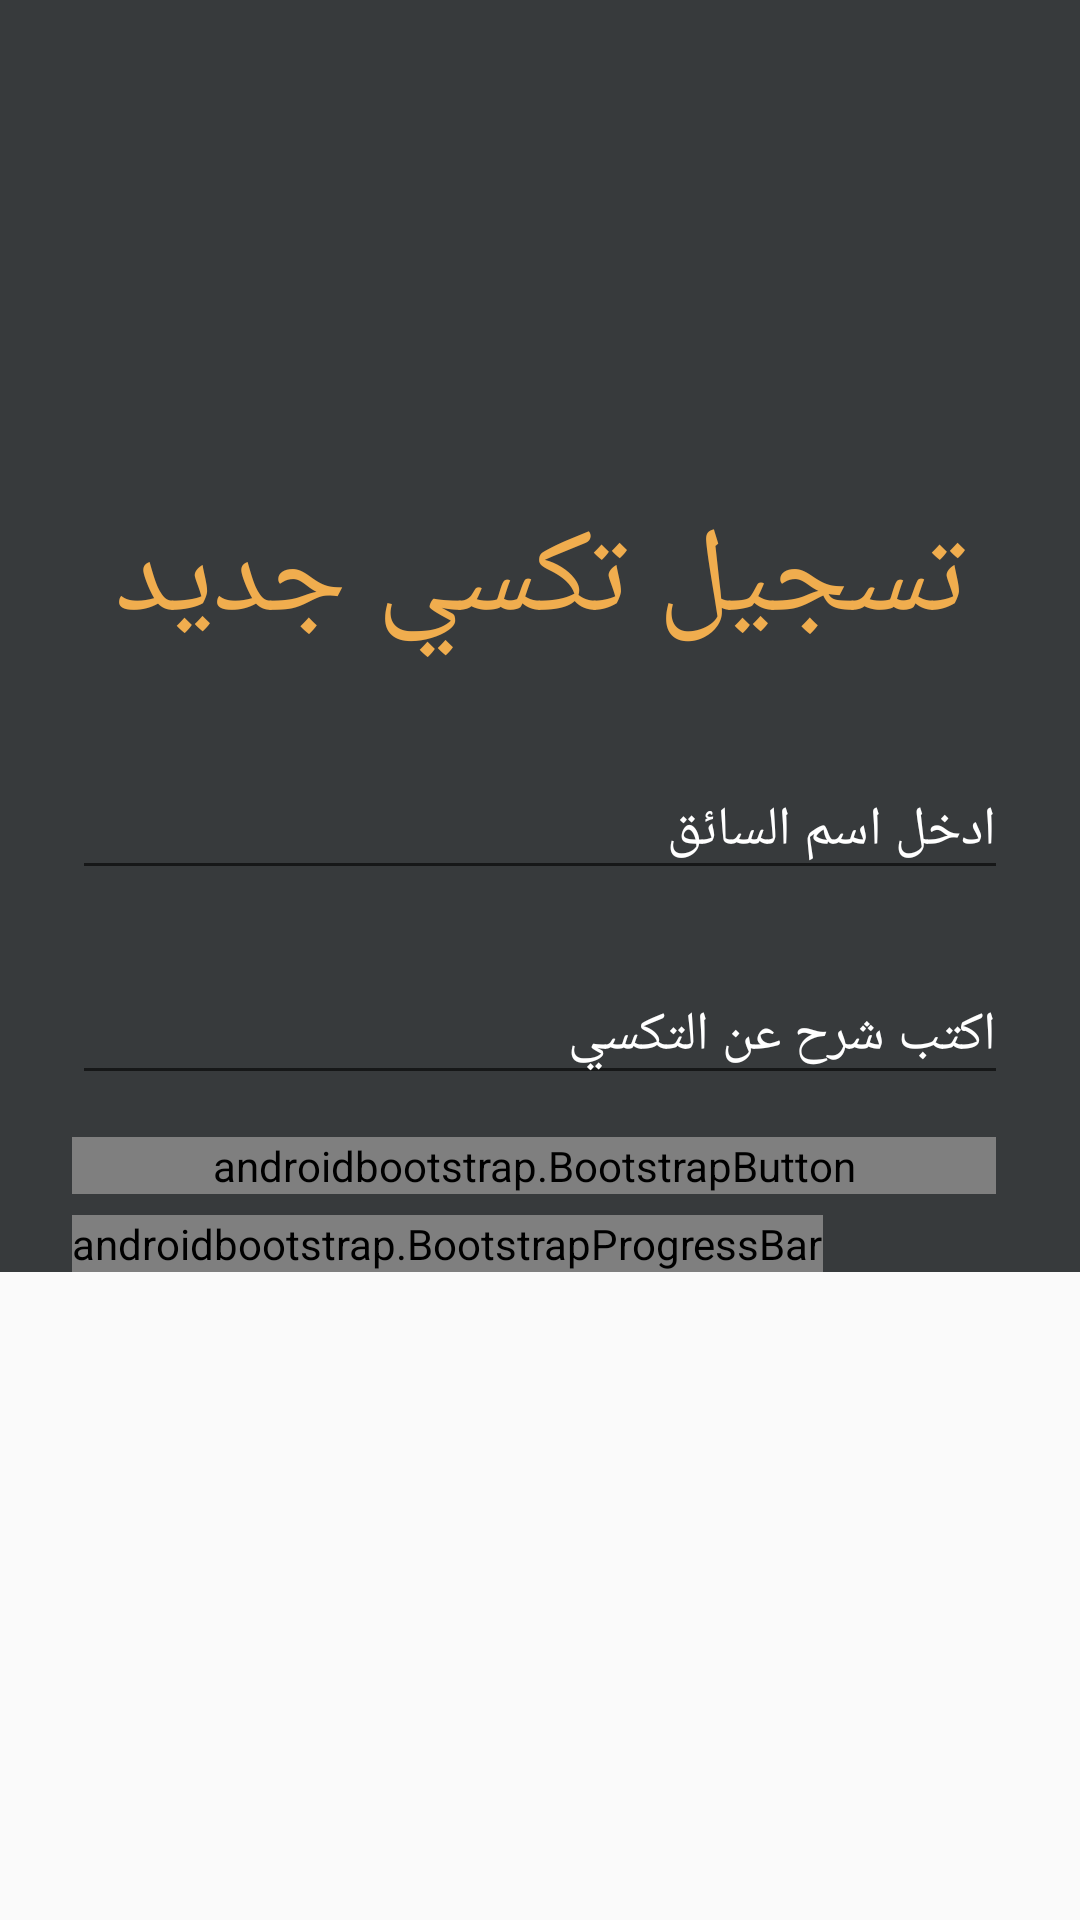

Android layout source for this screen:
<!-- AndroidManifest.xml: activity theme AppTheme.NoActionBar -->
<!-- res/layout/activity_add_new_taxi.xml -->
<?xml version="1.0" encoding="utf-8"?>
<android.support.design.widget.CoordinatorLayout xmlns:android="http://schemas.android.com/apk/res/android"
    xmlns:app="http://schemas.android.com/apk/res-auto"
    xmlns:tools="http://schemas.android.com/tools"
    android:layout_width="match_parent"
    android:layout_height="match_parent"
    tools:context="com.syriataxi.www.taxi.AddNewTaxiActivity">

    <android.support.design.widget.AppBarLayout
        android:layout_width="match_parent"
        android:layout_height="wrap_content"
        android:theme="@style/AppTheme.AppBarOverlay"/>

    <include layout="@layout/content_add_new_taxi" />



</android.support.design.widget.CoordinatorLayout>
<!-- res/layout/content_add_new_taxi.xml (included above) -->
<?xml version="1.0" encoding="utf-8"?>
<ScrollView xmlns:android="http://schemas.android.com/apk/res/android"
    android:layout_width="fill_parent"
    android:layout_height="fill_parent"
    xmlns:app="http://schemas.android.com/apk/res-auto"
    android:fitsSystemWindows="true">

    <LinearLayout
        android:orientation="vertical"
        android:background="@color/bootstrap_gray_dark"
        android:layout_width="match_parent"
        android:layout_height="wrap_content"
        android:paddingTop="56dp"
        android:paddingLeft="24dp"
        android:paddingRight="24dp">
        <androidbootstrap.BootstrapAlert
            android:id="@+id/add_taxi_signup_success_alert"
            android:layout_width="match_parent"
            android:layout_height="wrap_content"
            android:layout_margin="8dp"
            app:bootstrapBrand="success"
            app:dismissible="true"
            android:visibility="invisible"
            app:messageText="@string/taxisignup_success"
            app:strongText="@string/added_taxi_success"
            />
        <androidbootstrap.BootstrapAlert
            android:id="@+id/add_taxi_network_not_available_alert"
            android:layout_width="match_parent"
            android:layout_height="wrap_content"
            android:layout_margin="8dp"
            app:bootstrapBrand="danger"
            app:dismissible="true"
            android:visibility="invisible"
            app:messageText="@string/tryconnection_again"
            app:strongText="@string/network_not_available"
            />
        <androidbootstrap.BootstrapAlert
            android:id="@+id/add_taxi_some_faild_empty_alert"
            android:layout_width="match_parent"
            android:layout_height="wrap_content"
            android:layout_margin="8dp"
            android:visibility="invisible"
            app:bootstrapBrand="danger"
            app:dismissible="true"

            app:messageText="بعرض الحقول فارغة الرجاء التاكد مجددا"
            app:strongText="تحقق من القيم!"
            />

        <TextView
            android:id="@+id/add_taxi_result"
            android:layout_width="wrap_content"
            android:layout_height="wrap_content"
            android:layout_gravity="center_horizontal"
            android:layout_marginTop="5dp"
            android:layout_marginBottom="16dp"
            android:text="@string/register_new_taxi"
            android:textColor="@color/bootstrap_brand_warning"
            android:textSize="40sp"
            android:typeface="serif" />
        
        <android.support.design.widget.TextInputLayout
            android:layout_width="match_parent"
            android:layout_height="wrap_content"
            android:layout_marginTop="8dp"
            android:textColorHint="#FFFFFF"
            android:textColor="#FFFFFF"

            android:layout_marginBottom="8dp">
            <EditText android:id="@+id/input_driver"
                android:layout_width="match_parent"
                android:layout_height="wrap_content"

                android:textColorHint="#FFFFFF"
                android:textColor="#FFFFFF"
                android:inputType="text"
                android:hint="@string/enter_driver_name" />
        </android.support.design.widget.TextInputLayout>

        
        <android.support.design.widget.TextInputLayout
            android:layout_width="match_parent"
            android:layout_height="wrap_content"
            android:textColorHint="#FFFFFF"
            android:textColor="#FFFFFF"
            android:layout_marginTop="8dp"
            android:layout_marginBottom="8dp">
            <EditText android:id="@+id/input_decription"
                android:layout_width="match_parent"
                android:layout_height="wrap_content"
                android:textColorHint="#FFFFFF"
                android:textColor="#FFFFFF"
                android:inputType="text"
                android:hint="@string/enter_desp_of_taxi"/>
        </android.support.design.widget.TextInputLayout>
        <androidbootstrap.BootstrapButton
            android:id="@+id/button3"
            style="@style/wrapping_button"
            android:layout_marginTop="6dp"
            android:layout_width="match_parent"
            android:onClick="add_new_taxi_info_to_my_officebtn"
            android:text="@string/add_taxi_btn_caption"
            app:bootstrapBrand="warning"
            android:background="@color/colorPrimary"

            android:layout_marginBottom="7dp"
            app:roundedCorners="true"
            />


        <androidbootstrap.BootstrapProgressBar
            android:id="@+id/add_taxi_progress_default"
            style="@style/progress_example"

            android:layout_width="wrap_content"
            app:animated="true"
            app:bootstrapBrand="warning"
            app:bootstrapMaxProgress="200"
            app:bootstrapProgress="0"
            app:striped="true" />


    </LinearLayout>
</ScrollView>
<!-- resources referenced by this layout -->
<resources>
  <color name="bootstrap_brand_warning">#f0ad4e</color>
  <color name="bootstrap_gray_dark">#373a3c</color>
  <color name="colorPrimary">#f7f76d</color>
  <string name="add_taxi_btn_caption">اضف تكسي</string>
  <string name="added_taxi_success">تمت الاضافة بنجاح</string>
  <string name="enter_desp_of_taxi">اكتب شرح عن التكسي</string>
  <string name="enter_driver_name">ادخل اسم السائق</string>
  <string name="network_not_available">الشبكة غير متوفرة!</string>
  <string name="register_new_taxi">تسجيل  تكسي جديد</string>
  <string name="taxisignup_success">تم اضافة تكسي جديد بنجاح</string>
  <string name="tryconnection_again">اختبر الاتصال بالانترت وعاود المحاولة لاحقا.</string>
  <style name="AppTheme.AppBarOverlay" parent="ThemeOverlay.AppCompat.Dark.ActionBar" />
  <style name="progress_example">
          <item name="android:layout_width">0dp</item>
          <item name="android:layout_weight">2.5</item>
          <item name="android:layout_height">wrap_content</item>
          <item name="android:layout_gravity">center_vertical</item>
      </style>
  <style name="wrapping_button">
          <item name="android:layout_width">wrap_content</item>
          <item name="android:layout_height">wrap_content</item>
          <item name="android:layout_marginRight">@dimen/micro_padding</item>
      </style>
  <style name="AppTheme.NoActionBar">
          <item name="windowActionBar">false</item>
          <item name="windowNoTitle">true</item>
      </style>
  <dimen name="micro_padding">4dp</dimen>
</resources>
